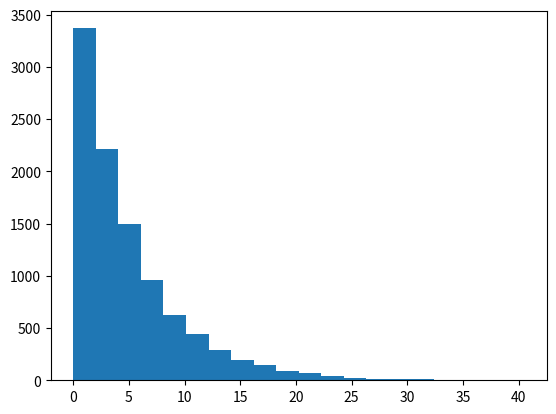

Here is the Python script that generated this plot:
import numpy as np
from math import log
import matplotlib.pyplot as plt
from random import random


def f(t,tau):
	return np.exp(-t/tau)/tau

def F(t,tau):
	return 1-np.exp(-(t/tau))
	
def F_inv(y,tau):
	return -tau*np.log(1-y)
	
def expo(tau):
	
	return F_inv(random(),tau)


if __name__ == '__main__':
	
	tau = 5
	n = 10000
	fig,ax = plt.subplots(1,1)
	
	#t = [i*random() for i in range(1,10)
	#f_x = [f(x,tau) for x in t]
	#y = [F(i,tau) for i in t]
	
	x = [expo(tau) for i in range(n)]
	
	
	ax.hist(x,bins=20)
	plt.show()
